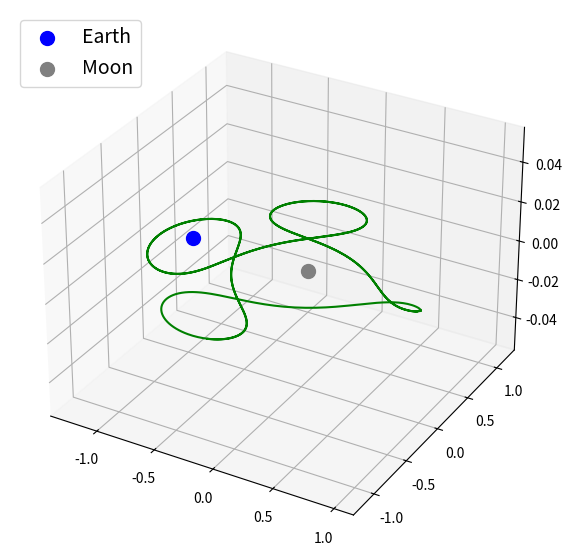

Write the Python code that produced this figure.
import numpy as np
import scipy as sp
import matplotlib.pyplot as plt
from scipy.integrate.odepack import odeint

def rhs(u,t):
    y1,y2,y3,y4 = u
    a=0.012277471; b=1.0-a;
    D1=((y1+a)**2+y2**2)**(3.0/2);
    D2=((y1-b)**2+y2**2)**(3.0/2);
    res = [y3,\
           y4,\
           y1+2.0*y4-b*(y1+a)/D1-a*(y1-b)/D2, \
           y2-2.0*y3-b*y2/D1-a*y2/D2
           ]

    return res

t=np.linspace(0,30,1000)
res=odeint(rhs,[0.994,0.0,0.0,-2.00158510637908],t)
fig = plt.figure(figsize=(7, 7))
ax = fig.add_subplot(111, projection="3d")
y1r,y2r,y3r,y4r=res[:, 0],res[:, 1],res[:, 2],res[:, 3]
ax.plot(y1r,y2r ,color="green")
ax.scatter(-1,0.1,color="blue", marker="o", s=100, label='Earth')
ax.scatter (0,0.1, color = "gray", marker="o", s=100, label ='Moon')
ax.legend(loc="upper left", fontsize=14)
plt.show()
